Run: headless pygame with SDL's dummy video driver; simulated clock (each Clock.tick advances the game by its frame time, no real sleeping); random seed 0; keys injected as events and as key.get_pressed() state; no mouse input.
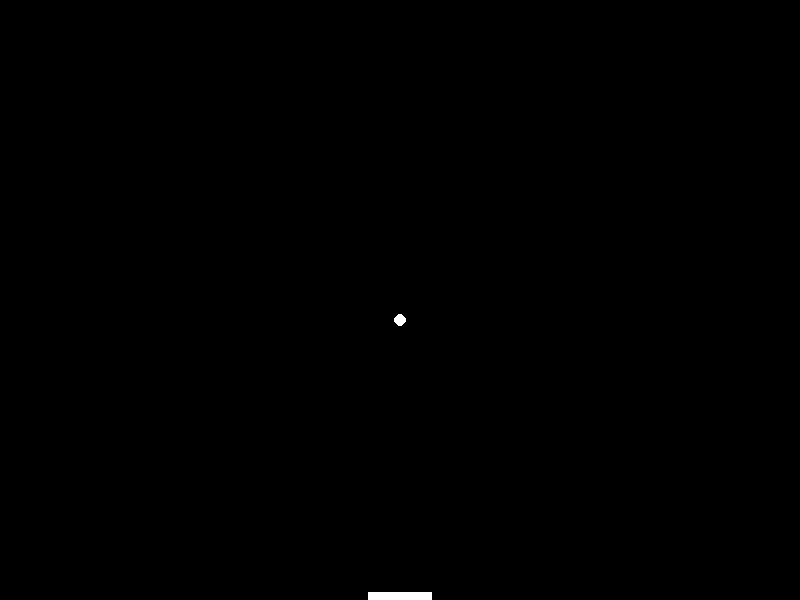
Frame 1 of 4 · flips 1–60 · no input
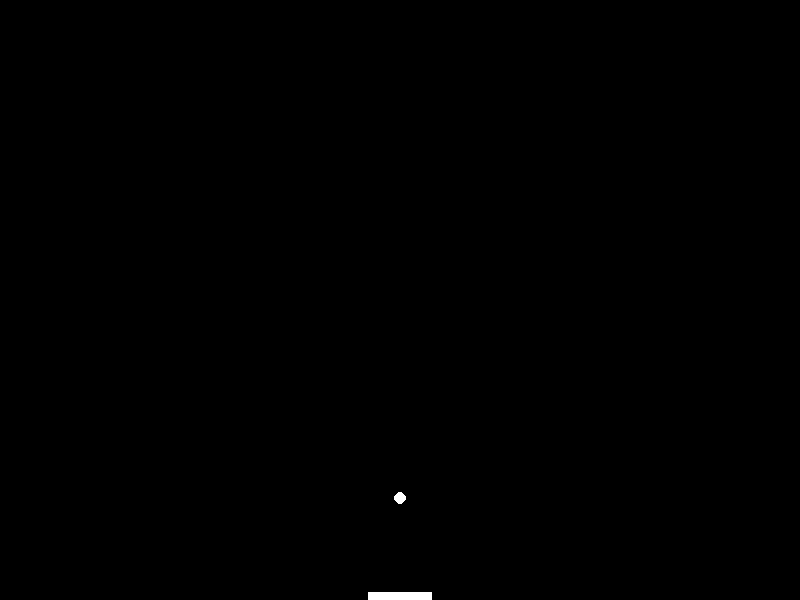
Frame 2 of 4 · flips 61–180 · tapped SPACE, RETURN · held RIGHT (→), D
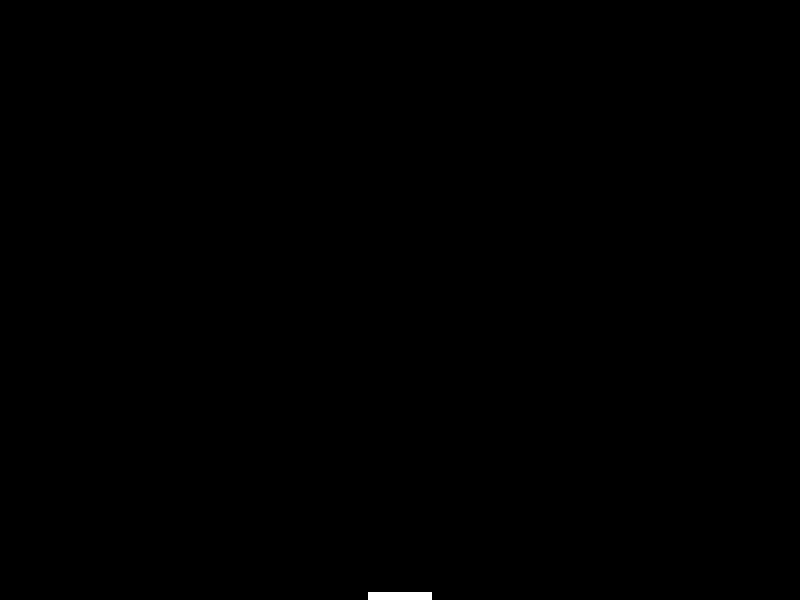
Frame 3 of 4 · flips 181–300 · held DOWN (↓), S
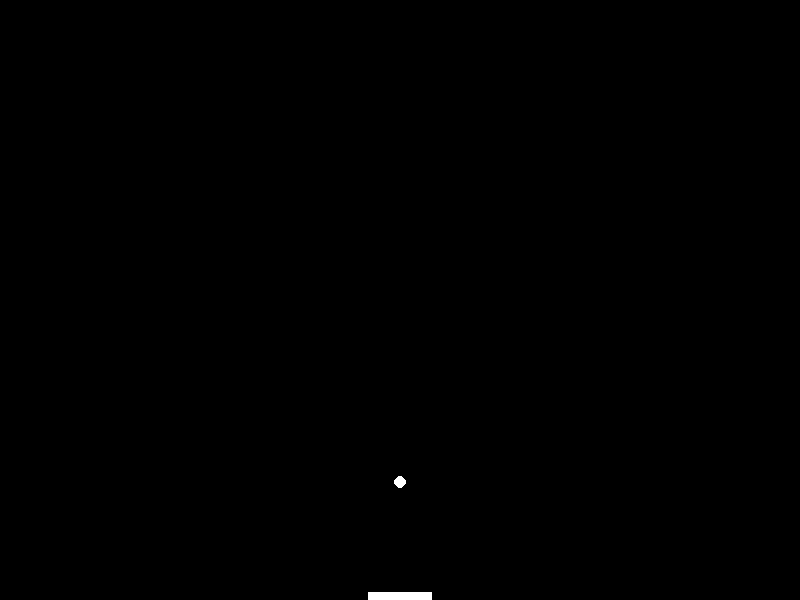
Frame 4 of 4 · flips 301–420 · held LEFT (←), A, UP (↑), W

The pygame program that drew these frames:

#MAXWELL
import pygame, sys
from pygame.locals import *

screenWidth = 800
screenHeight = 600
FPS = 100
frame = pygame.display.set_mode((screenWidth, screenHeight))
clock = pygame.time.Clock()
pygame.display.set_caption("Brick Breaker")
pygame.init()

#platform class
class Platform:
    def __init__(self):
        self.w = 64
        self.h = 8
        self.pos = [screenWidth/2 - self.w/2, screenHeight - self.h]
        self.plat = Rect(self.pos[0], self.pos[1], self.w, self.h)

    def sketch(self):
        pygame.draw.rect(frame, (255, 255, 255), self.plat, 0)

#ball class
class Ball:
    def __init__(self):
        self.pos = [screenWidth/2, screenHeight/2]
        self.r = 6
        self.vel = [0, 0]
        self.g = 1

    def sketch(self):
        pygame.draw.circle(frame, (255, 255, 255), (int(self.pos[0]), int(self.pos[1])), self.r, 0)

    def move(self):
        self.pos[0] += self.vel[0]
        self.pos[1] += self.vel[1]
        self.vel[1] += self.g

    def collision(self, plat):
        if (self.pos[1]+self.r) >= plat.pos[1]:
            return True
        elif (self.pos[1] <= 0):
            return True
        else:
            return False
        
#main loop
def main():

    platform = Platform()
    ball = Ball()

    while True:
        for event in pygame.event.get():
            if event.type == QUIT:
                pygame.quit()
                sys.exit()

        frame.fill((0, 0, 0))
        
        ball.move()
        if ball.collision(platform) == True:
            ball.vel[1] = -1 * ball.vel[1]
            
        ball.sketch()
        platform.sketch()
        
        pygame.display.update()
        clock.tick(FPS)

main()
